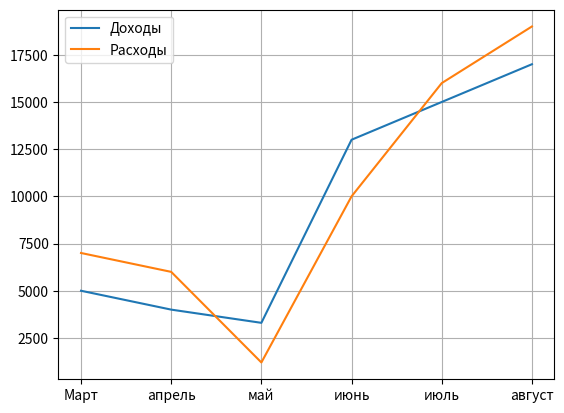

Reproduce this figure in Python.
import matplotlib.pyplot as plt

#данные графиков
x = ["Март","апрель","май","июнь","июль","август"]
incomes = [5000, 4000, 3300, 13000, 15000, 17000]
expences = [7000, 6000, 1200, 10000, 16000, 19000]

plt.plot(x, incomes, label="Доходы")
plt.plot(x, expences, label="Расходы")
plt.legend()
plt.grid()

plt.show()